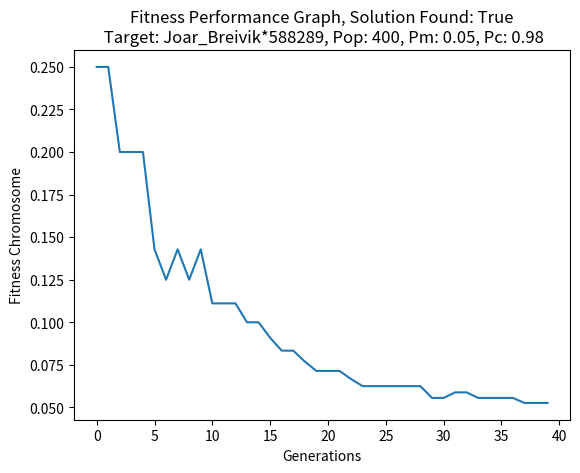

The matplotlib source for this figure:
import numpy as np
import matplotlib.pyplot as plt

class Pop:
    def __init__(self,targetName,populationSize):

        populationSize = populationSize // 2 * 2
        self.population = Pop.createInitialPopulation(len(targetName), populationSize)

    def DNA():
        characters = " ABCDEFGHIJKLMNOPQRTSUVWXYZØÆÅabcdefghijklmnopqrstuvwxyzæøå#*_-^<>:;@.,123456789"
        char_array = np.array(list(characters))
        char = np.random.choice(char_array)
        return char
    
    def randomString(nameLength):
        randomIndividual = ''
        for _ in range(nameLength):
            randomIndividual += Pop.DNA()
        
        return randomIndividual
    
    def createInitialPopulation(nameLength, populationSize):
        return np.array([Pop.randomString(nameLength) for _ in range(populationSize)])
    
class GA:
    def __init__(self, targetName, mutationRate, crossoverProbability):
        self.targetName = targetName
        self.targetLength = len(targetName)
        self.mutatationRate = mutationRate
        self.targetFound = False
        self.crossoverProbability = crossoverProbability

    def fitnesFunction(self, candidate): 
        fitness = 1
        for expteted, actual in zip(self.targetName, candidate):
            if expteted == actual:
                fitness += 1

        return 1/fitness

    def doublePointCrossover(self,parent1, parent2): 

        if np.random.uniform(0, 1) <= self.crossoverProbability:
            crossoverPoints = np.sort(np.random.choice(range(1, len(parent1)), 2, replace=False))

            child1 = parent1[:crossoverPoints[0]] + parent2[crossoverPoints[0]:crossoverPoints[1]] + parent1[crossoverPoints[1]:]
            child2 = parent2[:crossoverPoints[0]] + parent1[crossoverPoints[0]:crossoverPoints[1]] + parent2[crossoverPoints[1]:]
        else:
            child1 = parent1
            child2 = parent2 

        child1 = self.mutateChild(child1)
        child2 = self.mutateChild(child2)

        return child1, child2
    
    def singlePointCrossover(self,parent1, parent2):

        if np.random.uniform(0, 1) <= self.crossoverProbability:
            crossoverPoint = np.random.randint(0, len(parent1))

            child1 = parent1[:crossoverPoint] + parent2[crossoverPoint:]
            child2 = parent2[:crossoverPoint] + parent1[crossoverPoint:]
        else:
            child1 = parent1
            child2 = parent2 

        child1 = self.mutateChild(child1)
        child2 = self.mutateChild(child2)

        return child1, child2

    def mutateChild(self, child):
        mutatedChild = ''
        for char in child:
            if np.random.uniform(0, 1) <= self.mutatationRate:
                mutatedChild += Pop.DNA()
            else:
                mutatedChild += char
        return mutatedChild

    def costBasedSelection(self, fitnessValues, population):

        ranks = np.argsort(fitnessValues)

        selectionProbabilities = (2 - np.linspace(0, 2, len(fitnessValues))) / len(fitnessValues)

        cumulativeProbabilities = np.cumsum(selectionProbabilities)
        selectedIndices = np.searchsorted(cumulativeProbabilities, np.random.rand(len(fitnessValues)))

        matingPartners = population[ranks[selectedIndices]]

        return matingPartners
    
    def getFitnessValues(self, population):
        return np.array([self.fitnesFunction(individual) for individual in population])
    
    def getNewPopulation(self, parents):
        parents = parents.reshape(-1,2)

        newPopulation = np.empty((len(parents) * 2,), dtype=parents.dtype)
        for i, (parent1, parent2) in enumerate(parents):
            child1, child2 = self.doublePointCrossover(parent1, parent2)

            newPopulation[i*2] = child1
            newPopulation[i*2 + 1] = child2

        return newPopulation
    
    def hasConverged(self, fitnessValues, population):
        self.targetFound =  population[np.argmin(fitnessValues)] == self.targetName

    def bestSoFar(self,fitnessValues, population):
        bestIndex = np.argmin(fitnessValues)
        print(population[bestIndex])
        return np.min(fitnessValues)

class Logger:
    def __init__(self) -> None:
        self.fitnessCostLog = np.empty(0)
        self.generationList = np.empty(0)

    def updatelog(self, generations, lowestFitnesCost):
        self.generationList = np.append(self.generationList, generations)
        self.fitnessCostLog = np.append(self.fitnessCostLog,lowestFitnesCost)


#Problem Definition
targetString = "Joar_Breivik*588289"
populationSize = 400
mutationRate = 0.05
crossoverProbability = 0.98
maximumNumberOfGenerations = 1000

pop = Pop(targetString, populationSize)
algorithm = GA(targetString,mutationRate,crossoverProbability)
logger = Logger()

population = pop.population

generations = 0

while True:
    fitnessValues =  algorithm.getFitnessValues(population)
    
    #Cheking
    algorithm.hasConverged(fitnessValues, population)
    lowestCost = algorithm.bestSoFar(fitnessValues, population)
    if algorithm.targetFound or generations == maximumNumberOfGenerations:
        break

    parents = algorithm.costBasedSelection(fitnessValues,population)
    newPopulation = algorithm.getNewPopulation(parents)
    population = newPopulation
    
    logger.updatelog(generations, lowestCost)

    generations += 1
    print(generations)

plt.title("Fitness Performance Graph, Solution Found: " + str(algorithm.targetFound) + "\n Target: " + targetString + ", Pop: " + str(populationSize) + ", Pm: " + str(mutationRate)+ ", Pc: " + str(crossoverProbability))
plt.xlabel("Generations")
plt.ylabel("Fitness Chromosome")

plt.plot(logger.generationList, logger.fitnessCostLog)
plt.show()